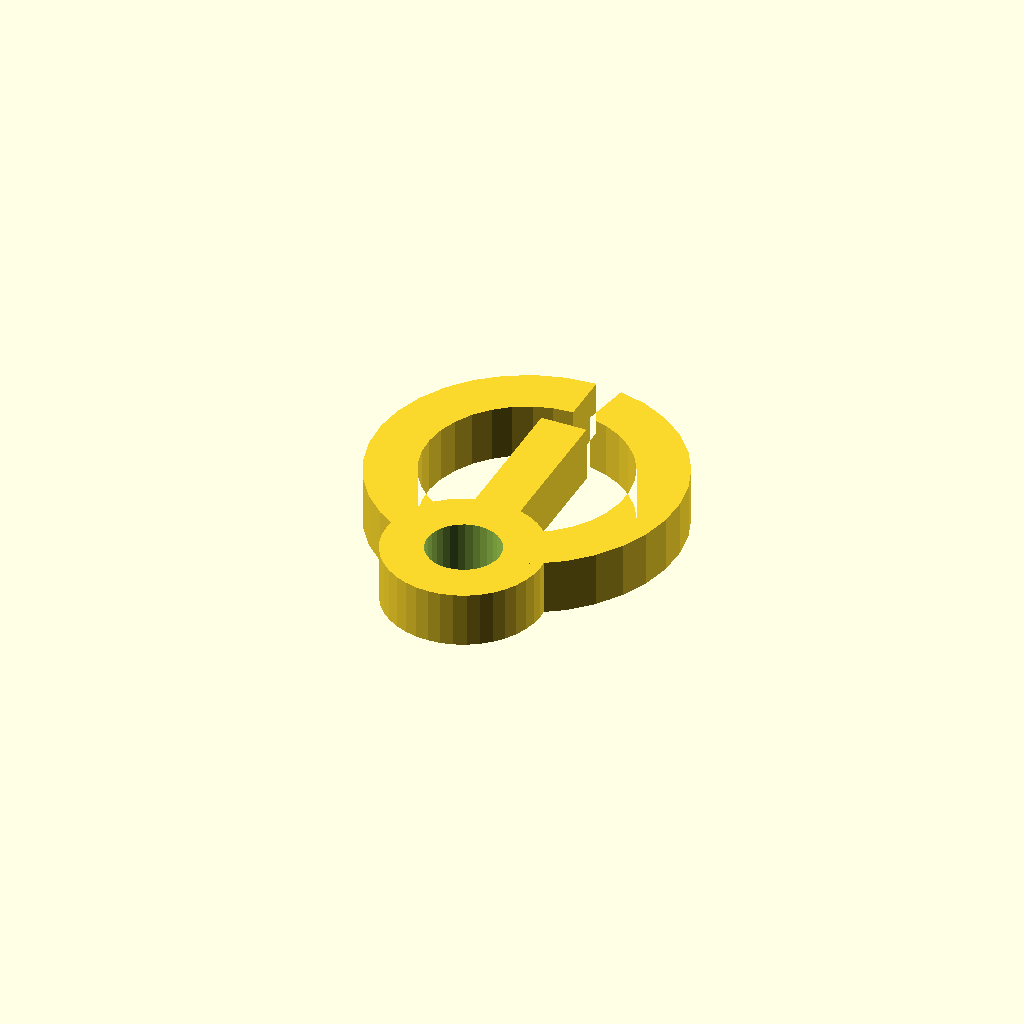
Cell 1: the model at its default parameters.
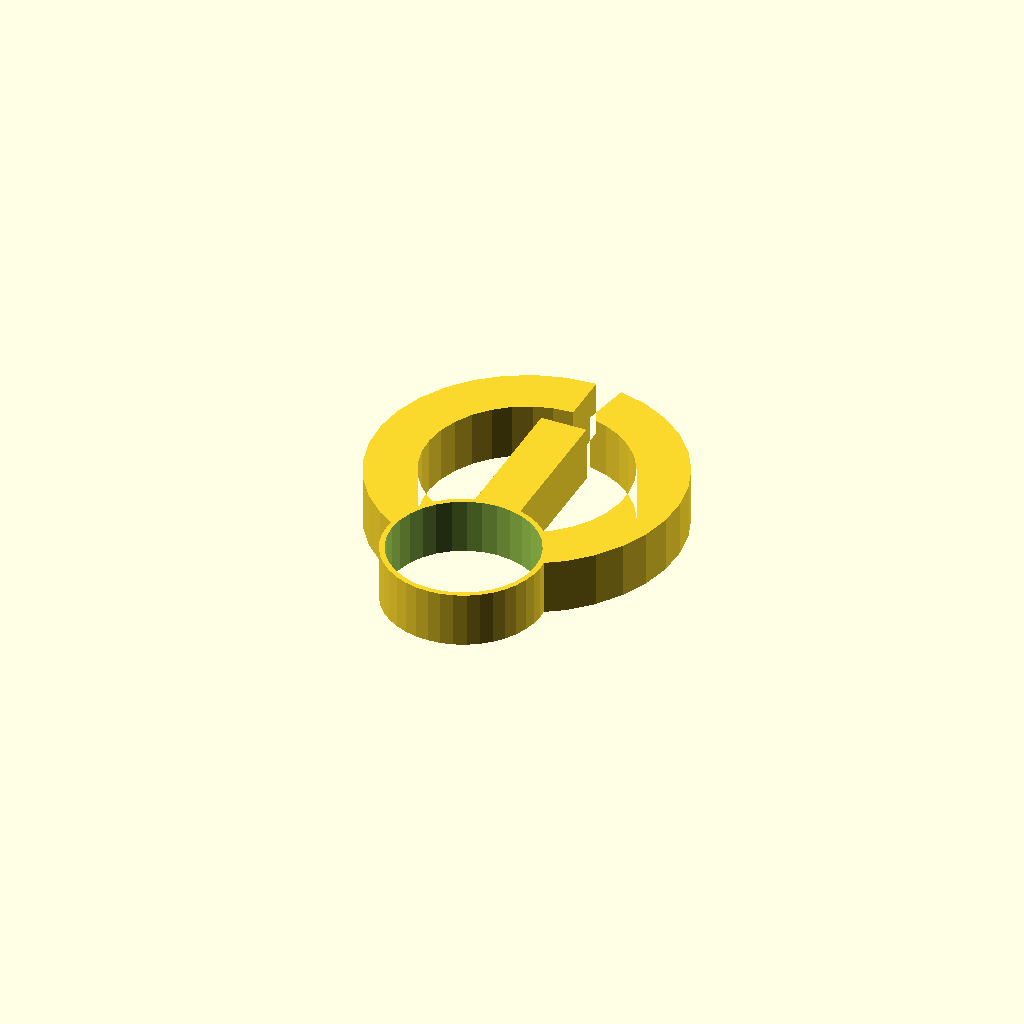
Cell 2 — bore_d set to 31.76, the other parameters unchanged.
One fixed orthographic camera (rotation 55°, 0°, 25°; colour scheme Cornfield) for every cell.
The OpenSCAD source (optional_data/data/gen3/hooks/part_0013.scad):
$fn = 32;

// ----------------------------------------------------------------------
// Hook: 60 mm shank into a 22 mm curl, 12 mm thick
// ----------------------------------------------------------------------

// --- parameters (mm) ---
shank_len = 60;           // shank length from the boss centre
shank_w = 10;             // shank width
boss_d = 34;              // boss diameter
bore_d = 15.88;           // boss bore
curl_in = 22;             // curl inner radius
curl_out = 33;            // curl outer radius
curl_sweep = 350;         // curl sweep angle
hook_t = 12;              // hook thickness

shank_profile = [[-5, 47.6], [5, 47.6], [5, 15], [-5, 15]];
boss_profile = [[17, 0], [16.791, 2.659], [16.168, 5.253], [15.147, 7.718], [13.753, 9.992], [12.021, 12.021], [9.992, 13.753], [7.718, 15.147], [5.253, 16.168], [2.659, 16.791], [0, 17], [-2.659, 16.791], [-5.253, 16.168], [-7.718, 15.147], [-9.992, 13.753], [-12.021, 12.021], [-13.753, 9.992], [-15.147, 7.718], [-16.168, 5.253], [-16.791, 2.659], [-17, 0], [-16.791, -2.659], [-16.168, -5.253], [-15.147, -7.718], [-13.753, -9.992], [-12.021, -12.021], [-9.992, -13.753], [-7.718, -15.147], [-5.253, -16.168], [-2.659, -16.791], [0, -17], [2.659, -16.791], [5.253, -16.168], [7.718, -15.147], [9.992, -13.753], [12.021, -12.021], [13.753, -9.992], [15.147, -7.718], [16.168, -5.253], [16.791, -2.659]];
curl_profile = [[0, 63], [-6.261, 62.401], [-12.295, 60.624], [-17.882, 57.735], [-22.82, 53.838], [-26.928, 49.075], [-30.059, 43.619], [-32.097, 37.669], [-32.969, 31.439], [-32.643, 25.158], [-31.131, 19.052], [-28.488, 13.344], [-24.811, 8.242], [-20.232, 3.929], [-14.918, 0.564], [-9.061, -1.732], [-2.876, -2.874], [3.414, -2.823], [9.579, -1.579], [15.397, 0.812], [20.655, 4.264], [25.163, 8.65], [28.757, 13.813], [31.306, 19.563], [32.718, 25.693], [32.941, 31.979], [31.967, 38.193], [29.832, 44.109], [26.613, 49.513], [22.427, 54.208], [17.426, 58.024], [11.793, 60.821], [5.73, 62.499], [3.82, 51.666], [7.862, 50.547], [11.617, 48.682], [14.951, 46.139], [17.742, 43.009], [19.888, 39.406], [21.311, 35.462], [21.96, 31.319], [21.812, 27.128], [20.871, 23.042], [19.171, 19.208], [16.776, 15.767], [13.77, 12.843], [10.265, 10.541], [6.386, 8.947], [2.276, 8.118], [-1.917, 8.084], [-6.041, 8.846], [-9.945, 10.376], [-13.488, 12.62], [-16.54, 15.494], [-18.992, 18.896], [-20.754, 22.702], [-21.762, 26.772], [-21.979, 30.96], [-21.398, 35.112], [-20.039, 39.08], [-17.952, 42.717], [-15.213, 45.892], [-11.922, 48.49], [-8.197, 50.416], [-4.174, 51.6], [0, 52]];

difference() {
  union() {
    /* three overlapping outlines: shank, boss and the smooth curl */
    linear_extrude(height = hook_t) polygon(shank_profile);
    linear_extrude(height = hook_t) polygon(boss_profile);
    linear_extrude(height = hook_t) polygon(curl_profile);
  }
  translate([0, 0, -2.5]) cylinder(h = hook_t + 5, d = bore_d);
}
Customizer parameters (derived from the source; name, type, default, range or options):
shank_len: number, default 60
shank_w: number, default 10
boss_d: number, default 34
bore_d: number, default 15.88
curl_in: number, default 22
curl_out: number, default 33
curl_sweep: number, default 350
hook_t: number, default 12
